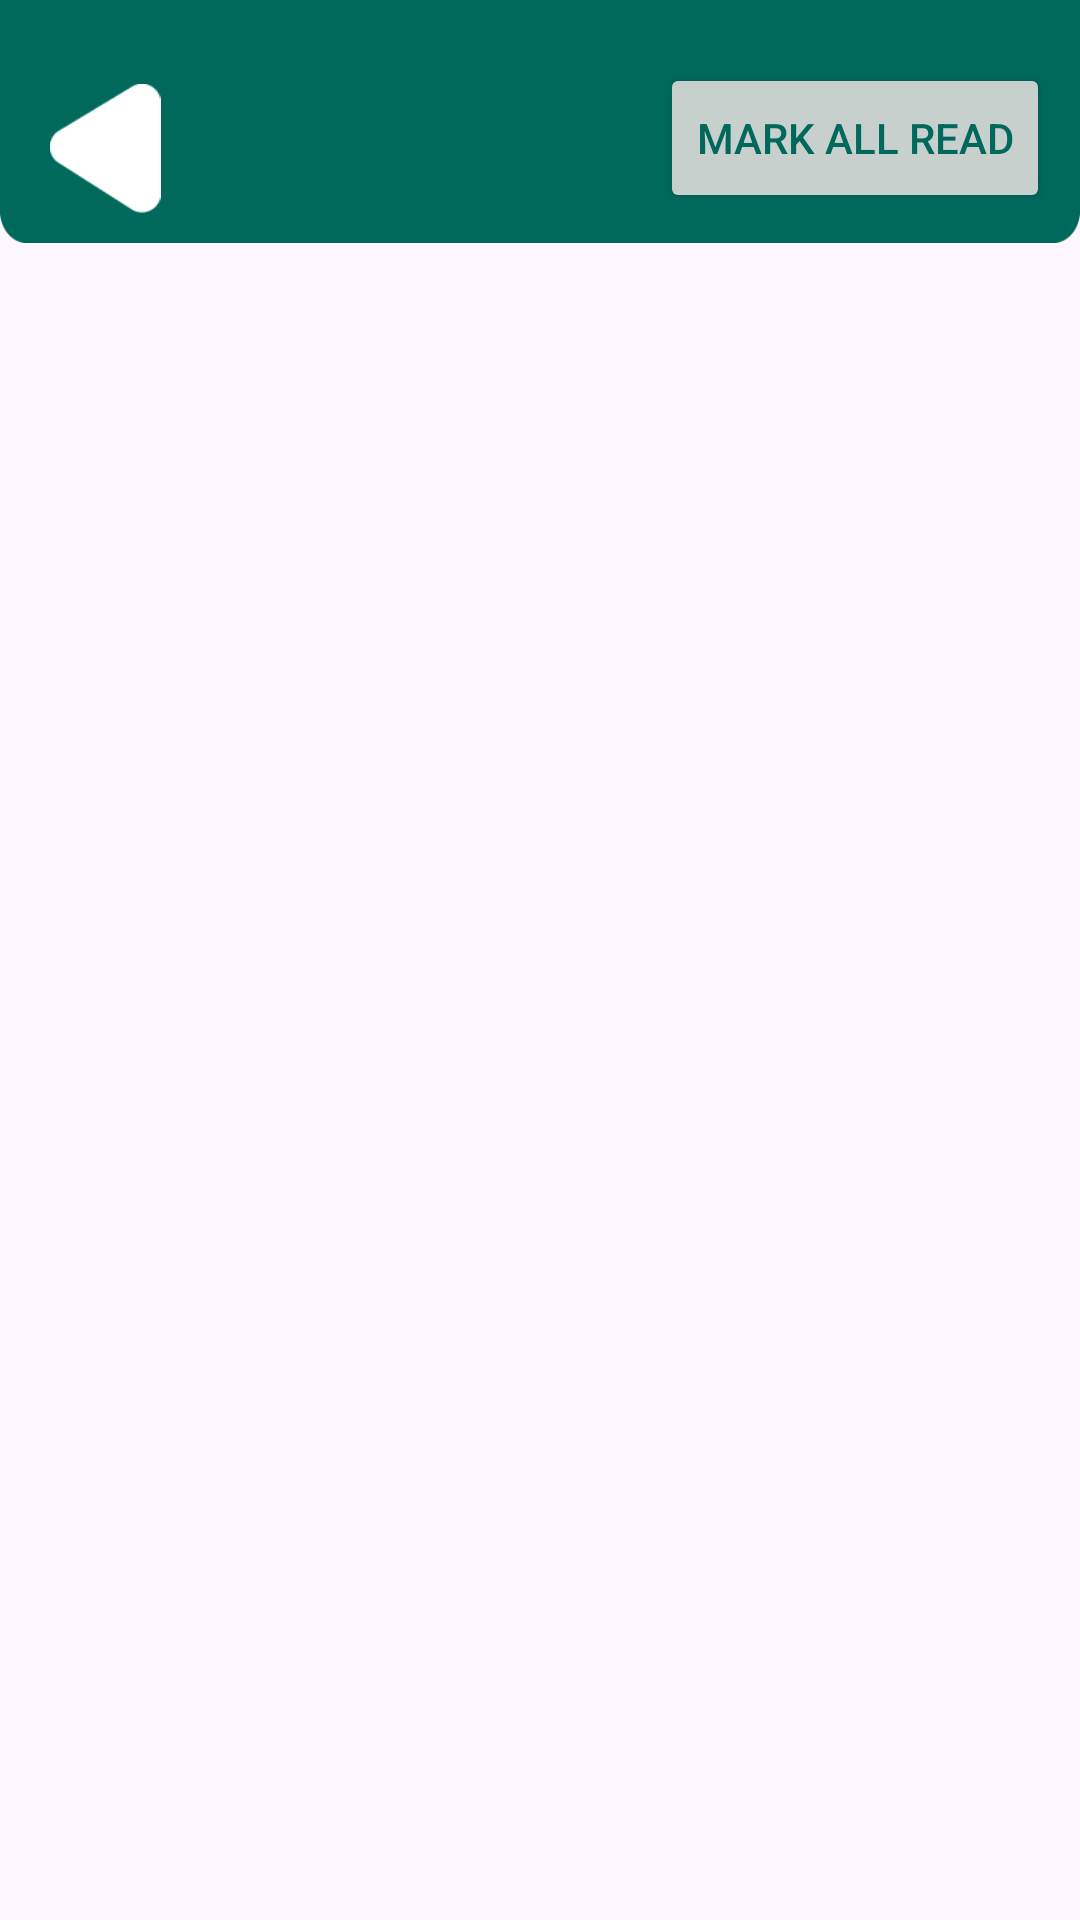

Android layout source for this screen:
<!-- AndroidManifest.xml: application theme Theme.CityFix -->
<!-- res/layout/activity_notification.xml -->
<?xml version="1.0" encoding="utf-8"?>
<androidx.constraintlayout.widget.ConstraintLayout xmlns:android="http://schemas.android.com/apk/res/android"
    xmlns:app="http://schemas.android.com/apk/res-auto"
    xmlns:tools="http://schemas.android.com/tools"
    android:layout_width="match_parent"
    android:layout_height="match_parent">

    <ImageView
        android:id="@+id/topBanner"
        android:layout_width="match_parent"
        android:layout_height="81dp"
        android:scaleType="fitXY"
        app:layout_constraintEnd_toEndOf="@+id/reportsRecyclerView"
        app:layout_constraintHorizontal_bias="0.0"
        app:layout_constraintStart_toStartOf="parent"
        app:layout_constraintTop_toTopOf="parent"
        app:srcCompat="@drawable/top_bar" />

    <ImageButton
        android:id="@+id/quit_button"
        android:layout_width="38dp"
        android:layout_height="43dp"
        android:layout_marginStart="16dp"
        android:layout_marginBottom="10dp"
        android:background="@null"
        android:contentDescription="Rotated button image"
        android:scaleType="centerInside"
        android:src="@drawable/quit_button"
        app:layout_constraintBottom_toBottomOf="@+id/topBanner"
        app:layout_constraintStart_toStartOf="@+id/topBanner" />

    <androidx.recyclerview.widget.RecyclerView
        android:id="@+id/reportsRecyclerView"
        android:layout_width="0dp"
        android:layout_height="0dp"
        android:clipToPadding="false"
        android:paddingTop="8dp"
        android:paddingBottom="8dp"
        app:layout_constraintBottom_toBottomOf="parent"
        app:layout_constraintEnd_toEndOf="parent"
        app:layout_constraintStart_toStartOf="parent"
        app:layout_constraintTop_toBottomOf="@id/topBanner" />

    <Button
        android:id="@+id/MarkAllAsRead"
        android:layout_width="0dp"
        android:layout_height="50dp"
        android:layout_marginEnd="10dp"
        android:layout_marginBottom="10dp"
        android:backgroundTint="#C8D0CE"
        android:text="Mark all read"
        android:textColor="@color/main_color"
        android:textSize="14sp"
        app:layout_constraintBottom_toBottomOf="@+id/topBanner"
        app:layout_constraintEnd_toEndOf="parent" />

</androidx.constraintlayout.widget.ConstraintLayout>
<!-- resources referenced by this layout -->
<resources>
  <color name="main_color">#00695C</color>
  <!-- drawable quit_button: png bitmap (drawable, 1044 bytes) -->
  <!-- drawable top_bar: png bitmap (drawable, 2059 bytes) -->
  <style name="Theme.CityFix" parent="Base.Theme.CityFix" />
  <style name="Base.Theme.CityFix" parent="Theme.Material3.DayNight.NoActionBar">
          
          
  
      </style>
</resources>
